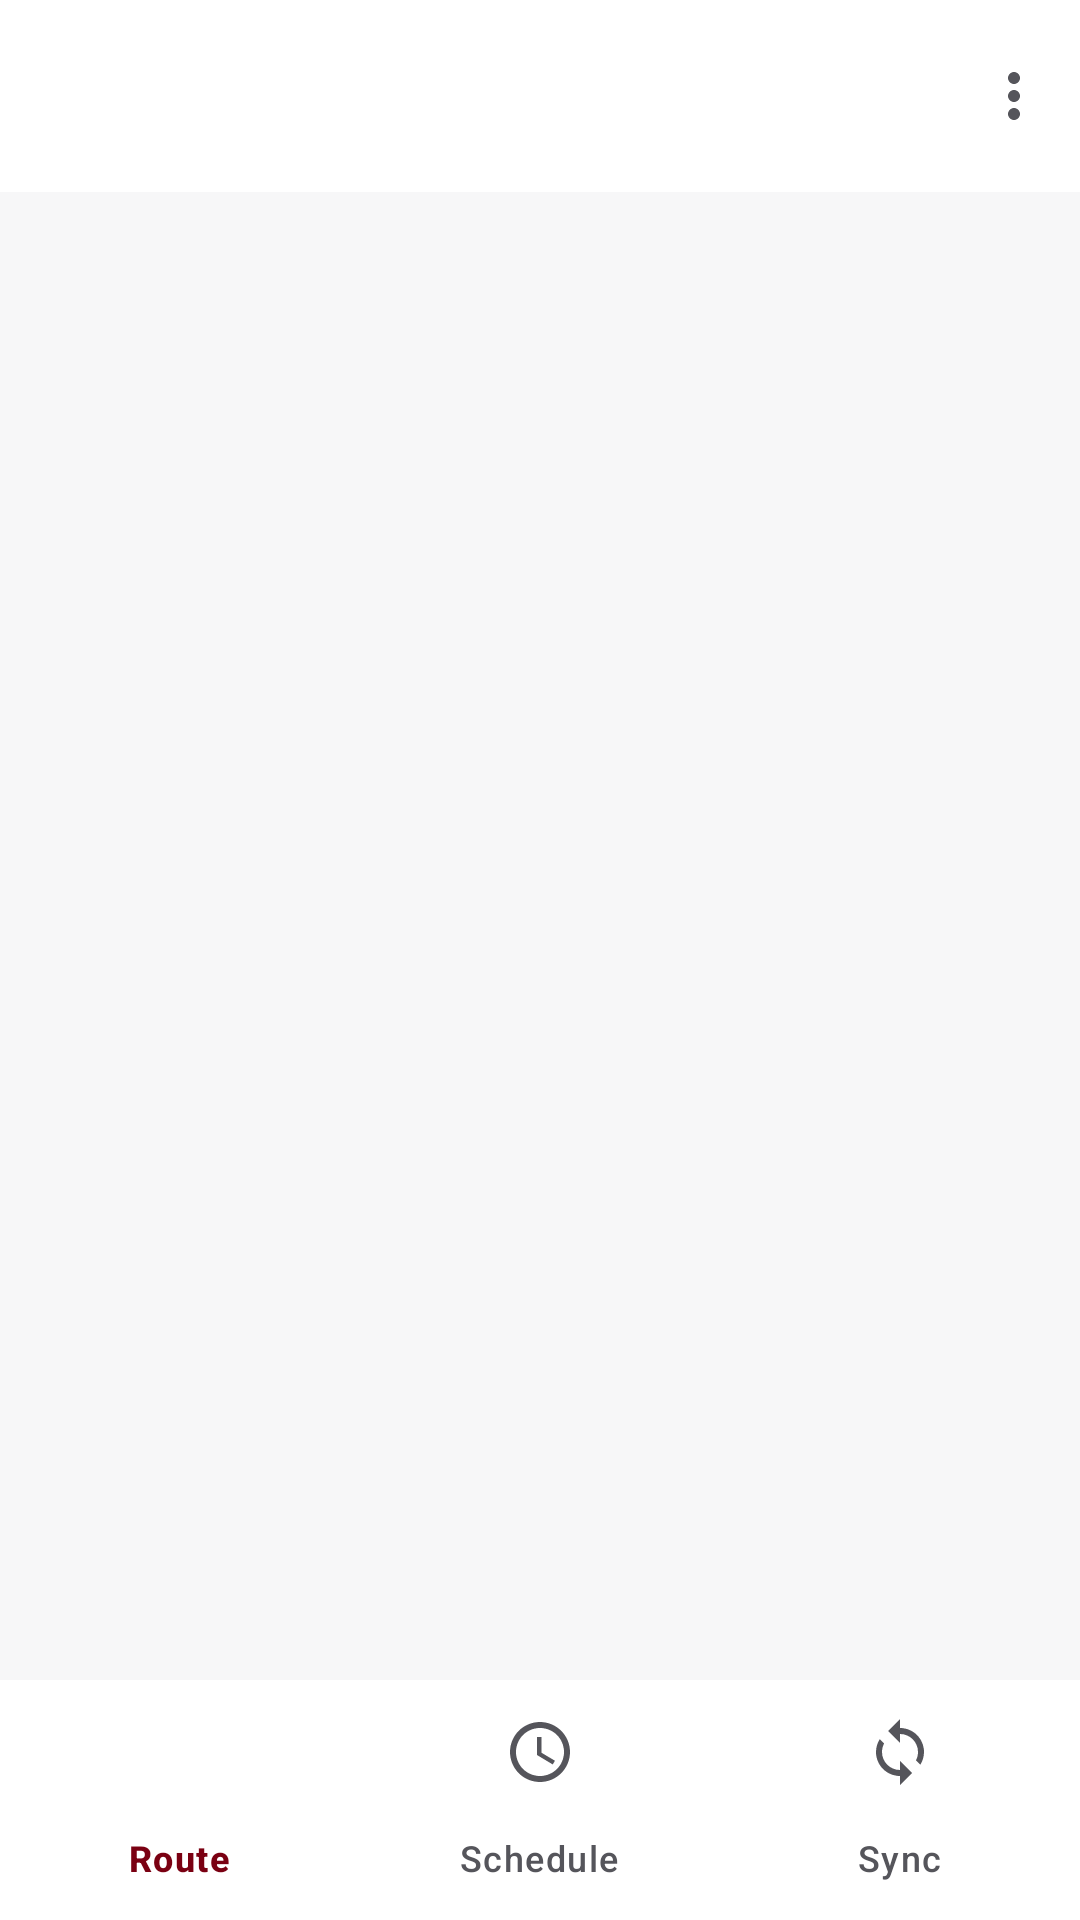

This screen was rendered from an Android layout file. Write that file and the resources it references.
<!-- AndroidManifest.xml: application theme Theme.ACDOS -->
<!-- res/layout/activity_driver_home.xml -->
<?xml version="1.0" encoding="utf-8"?>
<LinearLayout xmlns:android="http://schemas.android.com/apk/res/android"
    xmlns:app="http://schemas.android.com/apk/res-auto"
    android:id="@+id/main"
    android:background="?attr/colorSurface"
    android:layout_width="match_parent"
    android:layout_height="match_parent"
    android:orientation="vertical">

    <com.google.android.material.appbar.MaterialToolbar
        android:id="@+id/toolbar"
        android:layout_width="match_parent"
        android:layout_height="?attr/actionBarSize"
        app:menu="@menu/driver_home" />

    <androidx.fragment.app.FragmentContainerView
        android:id="@+id/tab_container"
        android:background="?android:attr/colorBackground"
        android:layout_width="match_parent"
        android:layout_height="0dp"
        android:layout_weight="1" />

    <com.google.android.material.bottomnavigation.BottomNavigationView
        android:id="@+id/bottom_nav"
        android:layout_width="match_parent"
        android:layout_height="wrap_content"
        app:menu="@menu/driver_tabs" />

</LinearLayout>
<!-- resources referenced by this layout -->
<resources>
  <style name="Theme.ACDOS" parent="Base.Theme.ACDOS" />
  <color name="kq_red">#E01A22</color>
  <color name="on_kq_red">#FFFFFF</color>
  <color name="role_primary_container">#FDE7E9</color>
  <color name="role_on_primary_container">#7A0012</color>
  <color name="role_primary_inverse">#FFB3B8</color>
  <color name="fixed_primary_fixed">#FDE7E9</color>
  <color name="fixed_primary_fixed_dim">#FFB3B8</color>
  <color name="fixed_on_primary_fixed">#3F0007</color>
  <color name="fixed_on_primary_fixed_variant">#7A0012</color>
  <color name="role_secondary">#55555B</color>
  <color name="role_on_secondary">#FFFFFF</color>
  <color name="fixed_neutral_fixed">#E8E8EB</color>
  <color name="fixed_neutral_fixed_dim">#D0D0D5</color>
  <color name="fixed_on_neutral_fixed">#1A1A1C</color>
  <color name="fixed_on_neutral_fixed_variant">#55555B</color>
  <color name="role_tertiary">#55555B</color>
  <color name="role_on_tertiary">#FFFFFF</color>
  <color name="role_tertiary_container">#E8E8EB</color>
  <color name="role_on_tertiary_container">#1A1A1C</color>
  <color name="role_background">#F7F7F8</color>
  <color name="role_on_surface">#1A1A1C</color>
  <color name="role_surface">#FFFFFF</color>
  <color name="role_surface_container_lowest">#FFFFFF</color>
  <color name="role_surface_container_low">#F4F4F5</color>
  <color name="role_surface_container">#EFEFF1</color>
  <color name="role_surface_container_high">#E8E8EB</color>
  <color name="role_surface_container_highest">#E1E1E5</color>
  <color name="role_surface_variant">#E8E8EB</color>
  <color name="role_surface_bright">#FFFFFF</color>
  <color name="role_surface_dim">#DADADE</color>
  <color name="role_surface_inverse">#2E2E33</color>
  <color name="role_on_surface_variant">#55555B</color>
  <color name="role_on_surface_inverse">#F1F1F3</color>
  <color name="role_outline">#75757C</color>
  <color name="role_outline_variant">#DEDEE2</color>
  <color name="role_error">#8C1D18</color>
  <color name="role_on_error">#FFFFFF</color>
  <color name="role_error_container">#F9DEDC</color>
  <color name="role_on_error_container">#8C1D18</color>
  <color name="role_warning_container">#FCEFC7</color>
  <color name="role_on_warning_container">#6B4500</color>
  <color name="role_success_container">#DCF3E3</color>
  <color name="role_on_success_container">#14532D</color>
  <style name="ShapeAppearance.ACDOS.ExtraSmall" parent="">
          <item name="cornerFamily">rounded</item>
          <item name="cornerSize">4dp</item>
      </style>
  <style name="ShapeAppearance.ACDOS.Small" parent="">
          <item name="cornerFamily">rounded</item>
          <item name="cornerSize">8dp</item>
      </style>
  <style name="ShapeAppearance.ACDOS.Medium" parent="">
          <item name="cornerFamily">rounded</item>
          <item name="cornerSize">12dp</item>
      </style>
  <style name="ShapeAppearance.ACDOS.Large" parent="">
          <item name="cornerFamily">rounded</item>
          <item name="cornerSize">16dp</item>
      </style>
  <style name="ShapeAppearance.ACDOS.ExtraLarge" parent="">
          <item name="cornerFamily">rounded</item>
          <item name="cornerSize">20dp</item>
      </style>
  <style name="Widget.ACDOS.Button" parent="Widget.Material3.Button">
          <item name="shapeAppearance">@style/ShapeAppearance.ACDOS.Button</item>
      </style>
  <style name="Widget.ACDOS.Toolbar" parent="Widget.Material3.Toolbar.Surface">
          <item name="titleTextAppearance">?attr/textAppearanceTitleLarge</item>
      </style>
  <style name="Widget.ACDOS.ProgressBar" parent="Widget.AppCompat.ProgressBar">
          <item name="android:indeterminateTint">?attr/colorPrimary</item>
      </style>
  <style name="ShapeAppearance.ACDOS.Button" parent="">
          <item name="cornerFamily">rounded</item>
          <item name="cornerSize">10dp</item>
      </style>
</resources>
